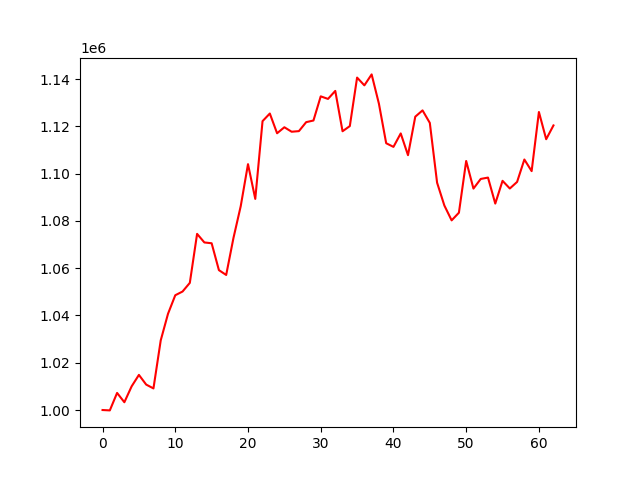

Data behind this chart, as committed beside it:
account_value, date, daily_return
1000000, 2022-10-11, 
999839, 2022-10-12, -0.0001605
1007232, 2022-10-13, 0.007394
1003289, 2022-10-14, -0.003915
1010021, 2022-10-17, 0.00671
1014861, 2022-10-18, 0.004792
1010764, 2022-10-19, -0.004037
1009139, 2022-10-20, -0.001608
1029472, 2022-10-21, 0.02015
1040705, 2022-10-24, 0.01091
1048568, 2022-10-25, 0.007555
1050135, 2022-10-26, 0.001495
1053797, 2022-10-27, 0.003486
1074533, 2022-10-28, 0.01968
1070903, 2022-10-31, -0.003378
1070558, 2022-11-01, -0.0003219
1059188, 2022-11-02, -0.01062
1057144, 2022-11-03, -0.00193
1072781, 2022-11-04, 0.01479
1086259, 2022-11-07, 0.01256
1104035, 2022-11-08, 0.01636
1089331, 2022-11-09, -0.01332
1122228, 2022-11-10, 0.0302
1125452, 2022-11-11, 0.002872
1117102, 2022-11-14, -0.007419
1119643, 2022-11-15, 0.002275
1117747, 2022-11-16, -0.001694
1118006, 2022-11-17, 0.0002321
1121803, 2022-11-18, 0.003396
1122496, 2022-11-21, 0.0006177
1132721, 2022-11-22, 0.009109
1131637, 2022-11-23, -0.000957
1135021, 2022-11-25, 0.00299
1117956, 2022-11-28, -0.01504
1120128, 2022-11-29, 0.001943
1140657, 2022-11-30, 0.01833
1137369, 2022-12-01, -0.002883
1142007, 2022-12-02, 0.004077
1129622, 2022-12-05, -0.01084
1112884, 2022-12-06, -0.01482
1111340, 2022-12-07, -0.001387
1117030, 2022-12-08, 0.00512
1107829, 2022-12-09, -0.008237
1124117, 2022-12-12, 0.0147
1126781, 2022-12-13, 0.00237
1121480, 2022-12-14, -0.004705
1096180, 2022-12-15, -0.02256
1086531, 2022-12-16, -0.008802
1080251, 2022-12-19, -0.00578
1083485, 2022-12-20, 0.002993
1105376, 2022-12-21, 0.0202
1093692, 2022-12-22, -0.01057
1097773, 2022-12-23, 0.003731
1098348, 2022-12-27, 0.0005238
1087348, 2022-12-28, -0.01001
1096978, 2022-12-29, 0.008856
1093727, 2022-12-30, -0.002963
1096516, 2023-01-03, 0.00255
1105996, 2023-01-04, 0.008645
1101082, 2023-01-05, -0.004443
... 3 more rows
